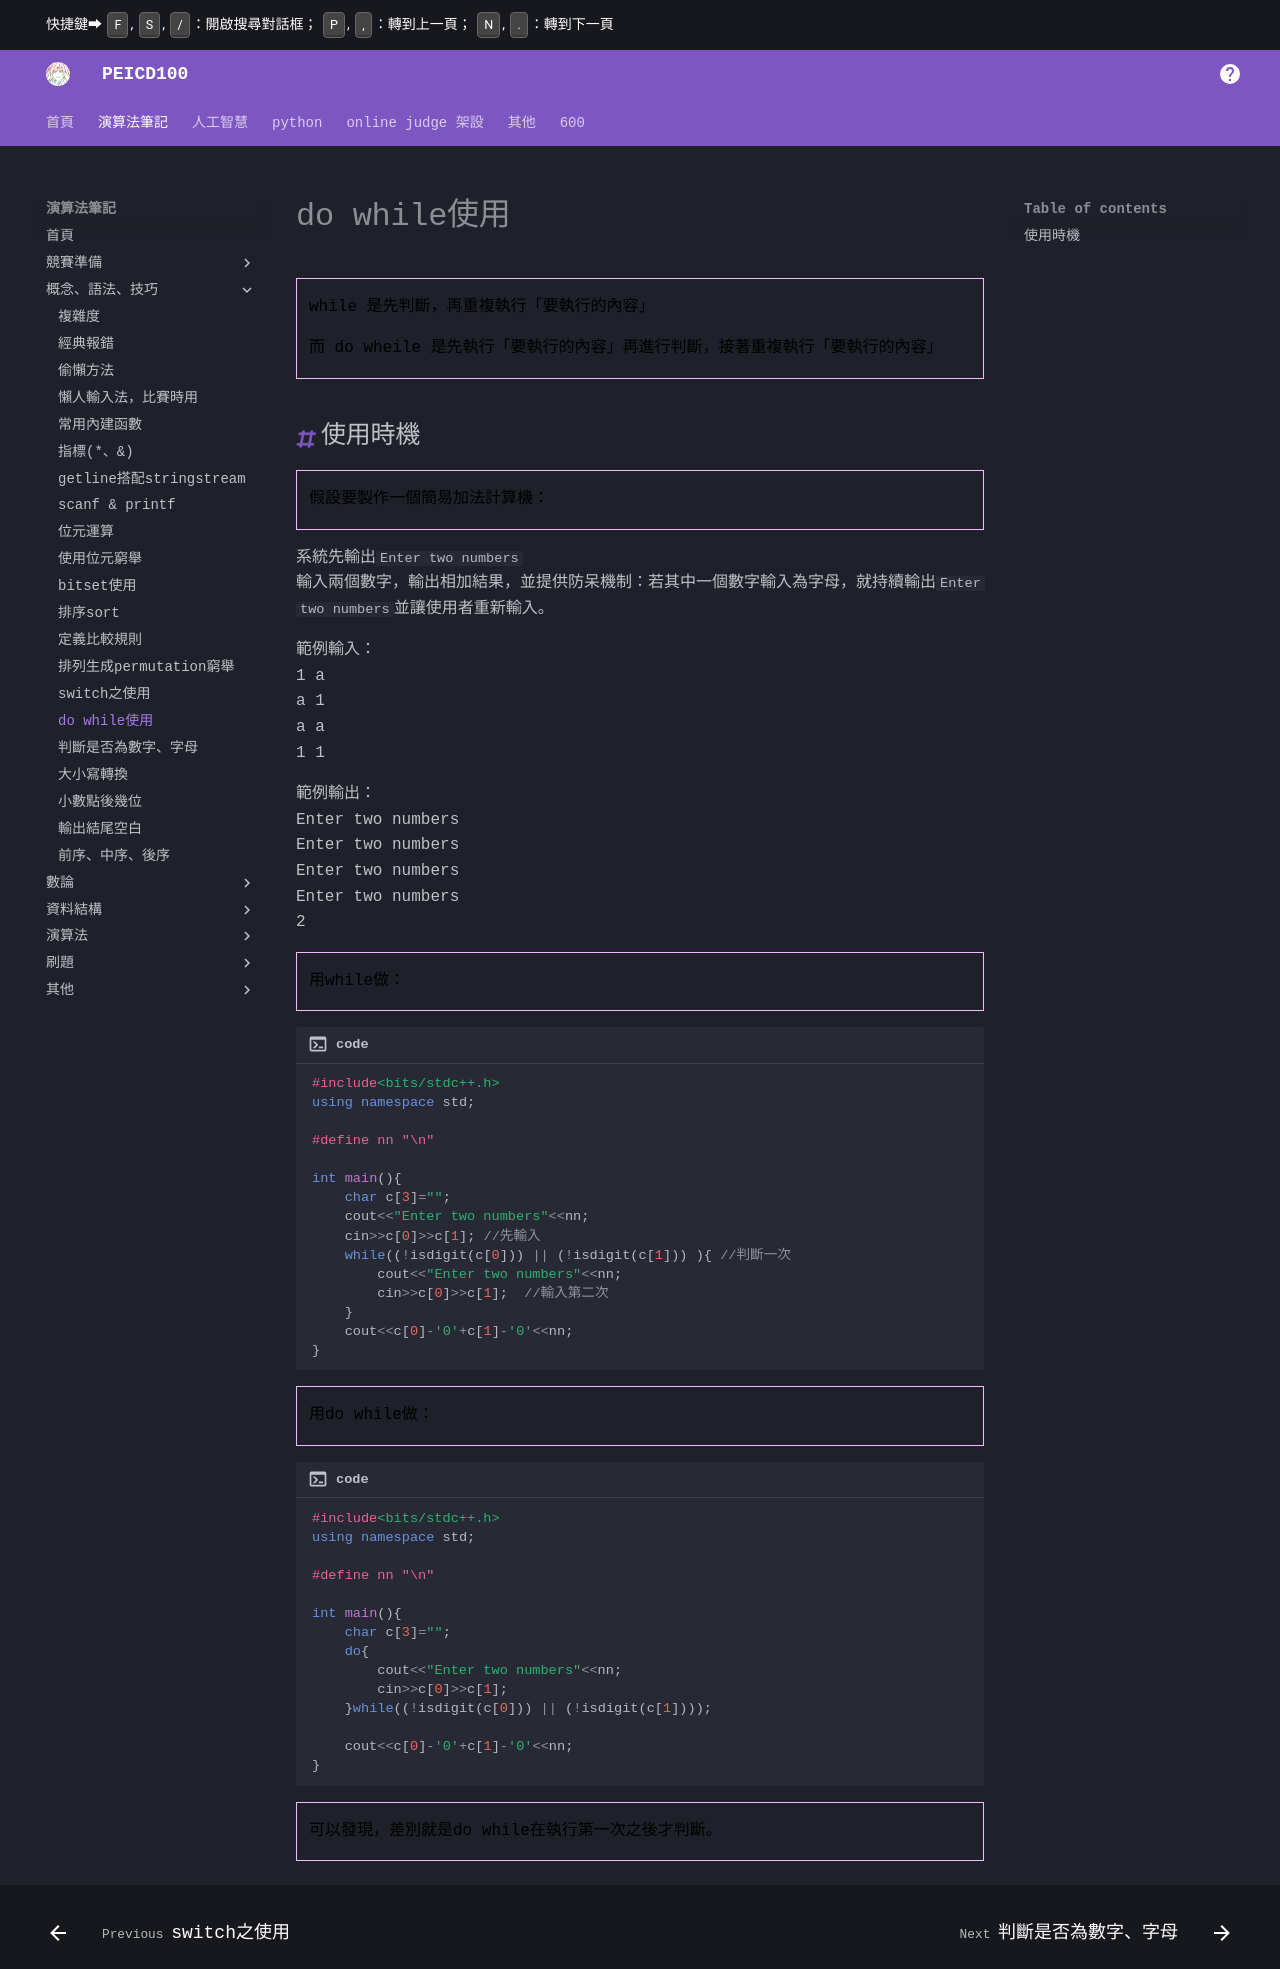

repository: PEICSOC/PEICSOC.github.io · page: md-演算法筆記/do while使用.html · generator: mkdocs

# do while使用
> while 是先判斷，再重複執行「要執行的內容」

>而 do wheile 是先執行「要執行的內容」再進行判斷，接著重複執行「要執行的內容」

## 使用時機

>假設要製作一個簡易加法計算機：

系統先輸出`Enter two numbers`
輸入兩個數字，輸出相加結果，並提供防呆機制：若其中一個數字輸入為字母，就持續輸出`Enter two numbers`並讓使用者重新輸入。

範例輸入：
1 a  
a 1  
a a  
1 1  

範例輸出：
Enter two numbers  
Enter two numbers  
Enter two numbers  
Enter two numbers  
2  

> 用while做：

```cpp title="code"
#include<bits/stdc++.h>
using namespace std;

#define nn "\n"

int main(){
    char c[3]="";
    cout<<"Enter two numbers"<<nn;
    cin>>c[0]>>c[1]; //先輸入
    while((!isdigit(c[0])) || (!isdigit(c[1])) ){ //判斷一次
        cout<<"Enter two numbers"<<nn;
        cin>>c[0]>>c[1];  //輸入第二次
    }
    cout<<c[0]-'0'+c[1]-'0'<<nn;
}
```

> 用do while做：

```cpp title="code"
#include<bits/stdc++.h>
using namespace std;

#define nn "\n"

int main(){
    char c[3]="";
    do{
        cout<<"Enter two numbers"<<nn;
        cin>>c[0]>>c[1];
    }while((!isdigit(c[0])) || (!isdigit(c[1])));

    cout<<c[0]-'0'+c[1]-'0'<<nn;
}
```

>可以發現，差別就是do while在執行第一次之後才判斷。
